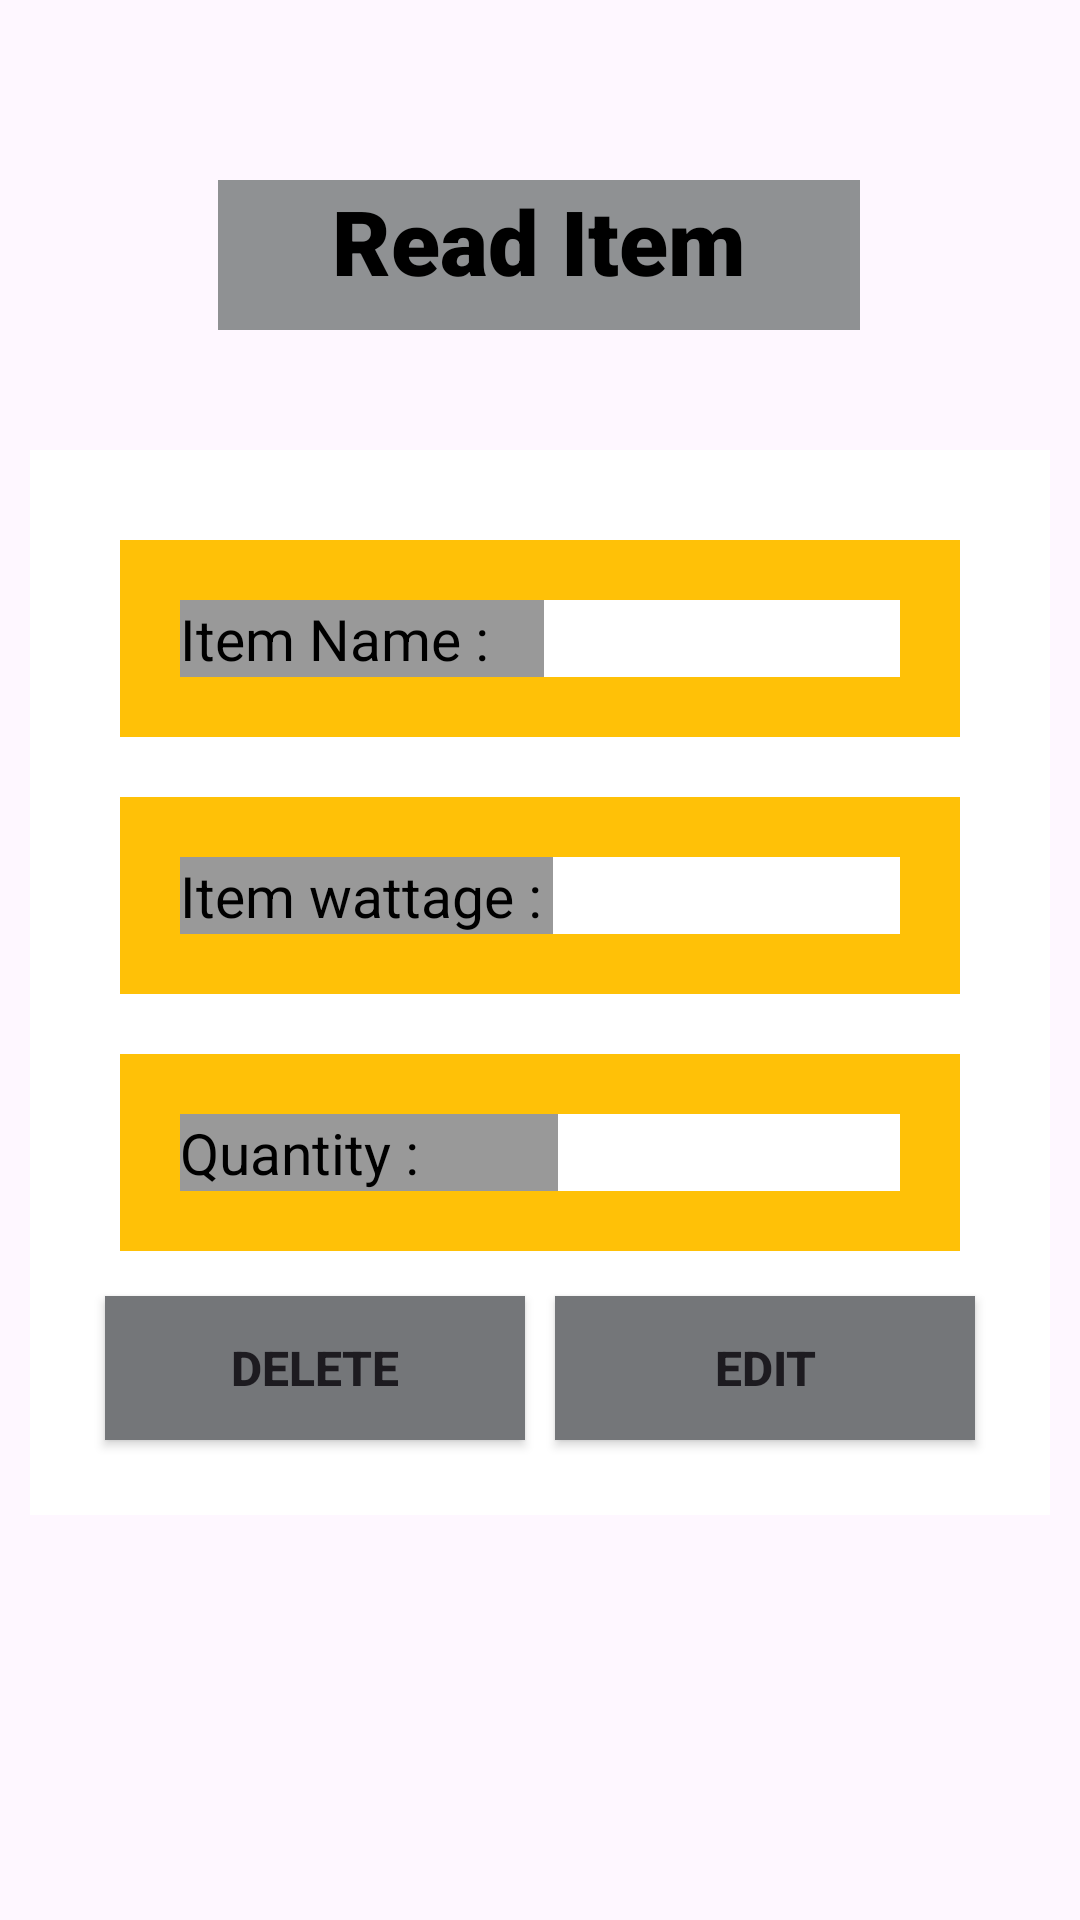

Reconstruct the res/layout file that produces this screen, plus the resources it refers to.
<!-- AndroidManifest.xml: application theme Theme.Billwise -->
<!-- res/layout/activity_read_items.xml -->
<?xml version="1.0" encoding="utf-8"?>
<androidx.constraintlayout.widget.ConstraintLayout xmlns:android="http://schemas.android.com/apk/res/android"
    xmlns:app="http://schemas.android.com/apk/res-auto"
    xmlns:tools="http://schemas.android.com/tools"
    android:id="@+id/readrow"
    android:layout_width="match_parent"
    android:layout_height="match_parent"
    tools:context=".ReadItems">


    <TextView
        android:id="@+id/addincome2"
        android:layout_width="214dp"
        android:layout_height="50dp"
        android:layout_marginTop="60dp"
        android:background="#C6C0C0"
        android:backgroundTint="@color/material_dynamic_neutral60"
        android:fontFamily="sans-serif-black"
        android:text="@string/readItem"
        android:textAlignment="center"
        android:textColor="#000000"
        android:textSize="30sp"
        app:layout_constraintEnd_toEndOf="parent"
        app:layout_constraintHorizontal_bias="0.498"
        app:layout_constraintStart_toStartOf="parent"
        app:layout_constraintTop_toTopOf="parent" />


    <ScrollView
        android:layout_width="match_parent"
        android:layout_height="match_parent"
        android:backgroundTint="#D5C5C5">

        <LinearLayout
            android:layout_width="match_parent"
            android:layout_height="wrap_content"
            android:layout_marginStart="10dp"
            android:layout_marginTop="150dp"
            android:layout_marginEnd="10dp"
            android:background="@color/white"
            android:orientation="vertical"
            android:padding="20dp"
            app:layout_constraintEnd_toEndOf="parent"
            app:layout_constraintStart_toStartOf="parent"
            app:layout_constraintTop_toTopOf="parent">

            <LinearLayout
                android:layout_width="match_parent"
                android:layout_height="wrap_content"
                android:layout_margin="10dp"
                android:background="#FFC107"
                android:orientation="horizontal"
                android:padding="20dp"
                android:paddingStart="20dp">

                <TextView
                    android:id="@+id/textView3"
                    android:layout_width="3dp"
                    android:layout_height="wrap_content"
                    android:layout_weight="1"
                    android:background="#999999"
                    android:shadowColor="#000000"
                    android:text="@string/name"
                    android:textColor="#000000"
                    android:textSize="19dp" />

                <TextView
                    android:id="@+id/r_name"
                    android:layout_width="wrap_content"
                    android:layout_height="wrap_content"
                    android:layout_weight="1"
                    android:background="#FFFFFF"
                    android:shadowColor="#000000"
                    android:textColor="#000000"
                    android:textSize="19dp" />
            </LinearLayout>

            <LinearLayout
                android:layout_width="match_parent"
                android:layout_height="wrap_content"
                android:layout_margin="10dp"
                android:background="#FFC107"
                android:orientation="horizontal"
                android:padding="20dp"
                android:paddingStart="20dp">

                <TextView
                    android:id="@+id/tfype"
                    android:layout_width="9dp"
                    android:layout_height="wrap_content"
                    android:layout_weight="1"
                    android:background="#999999"
                    android:shadowColor="#000000"
                    android:text="@string/wattage"
                    android:textColor="#000000"
                    android:textSize="19dp" />

                <TextView
                    android:id="@+id/r_wattage"
                    android:layout_width="wrap_content"
                    android:layout_height="wrap_content"
                    android:layout_weight="1"
                    android:background="#FFFFFF"
                    android:shadowColor="#000000"
                    android:textColor="#000000"
                    android:textSize="19dp" />
            </LinearLayout>

            <LinearLayout
                android:layout_width="match_parent"
                android:layout_height="wrap_content"
                android:layout_margin="10dp"
                android:background="#FFC107"
                android:orientation="horizontal"
                android:padding="20dp"
                android:paddingStart="20dp">

                <TextView
                    android:id="@+id/amount"
                    android:layout_width="12dp"
                    android:layout_height="wrap_content"
                    android:layout_weight="1"
                    android:background="#999999"
                    android:shadowColor="#000000"
                    android:text="@string/qty"
                    android:textColor="#000000"
                    android:textSize="19dp" />

                <TextView
                    android:id="@+id/r_qty"
                    android:layout_width="wrap_content"
                    android:layout_height="wrap_content"
                    android:layout_weight="1"
                    android:background="#FFFFFF"
                    android:shadowColor="#000000"
                    android:textColor="#000000"
                    android:textSize="19dp" />
            </LinearLayout>

            <LinearLayout
                android:layout_width="match_parent"
                android:layout_height="match_parent"
                android:orientation="horizontal">

                <Button
                    android:id="@+id/delete_btn"
                    android:layout_width="wrap_content"
                    android:layout_height="wrap_content"
                    android:layout_margin="5dp"
                    android:layout_weight="1"
                    android:background="@color/material_dynamic_neutral50"
                    android:text="@string/delete"
                    android:textSize="16sp"
                    android:textStyle="bold" />

                <Button
                    android:id="@+id/edit_btn"
                    android:layout_width="wrap_content"
                    android:layout_height="wrap_content"
                    android:layout_margin="5dp"
                    android:layout_weight="1"
                    android:background="@color/material_dynamic_neutral50"
                    android:backgroundTint="@color/material_dynamic_neutral50"
                    android:text="@string/edit"
                    android:textSize="16sp"
                    android:textStyle="bold" />
            </LinearLayout>


        </LinearLayout>
    </ScrollView>


</androidx.constraintlayout.widget.ConstraintLayout>
<!-- resources referenced by this layout -->
<resources>
  <color name="white">#FFFFFFFF</color>
  <string name="delete">Delete</string>
  <string name="edit">Edit</string>
  <string name="name">Item Name : </string>
  <string name="qty">Quantity : </string>
  <string name="readItem">Read Item</string>
  <string name="wattage">Item wattage : </string>
  <style name="Theme.Billwise" parent="Base.Theme.Billwise" />
  <style name="Base.Theme.Billwise" parent="Theme.Material3.DayNight.NoActionBar">
          
          
          <item name="android:statusBarColor" tools:targetApi="l"> @color/bottom_nav_selected_item</item>
  
      </style>
  <color name="bottom_nav_selected_item"> #220006</color>
</resources>
